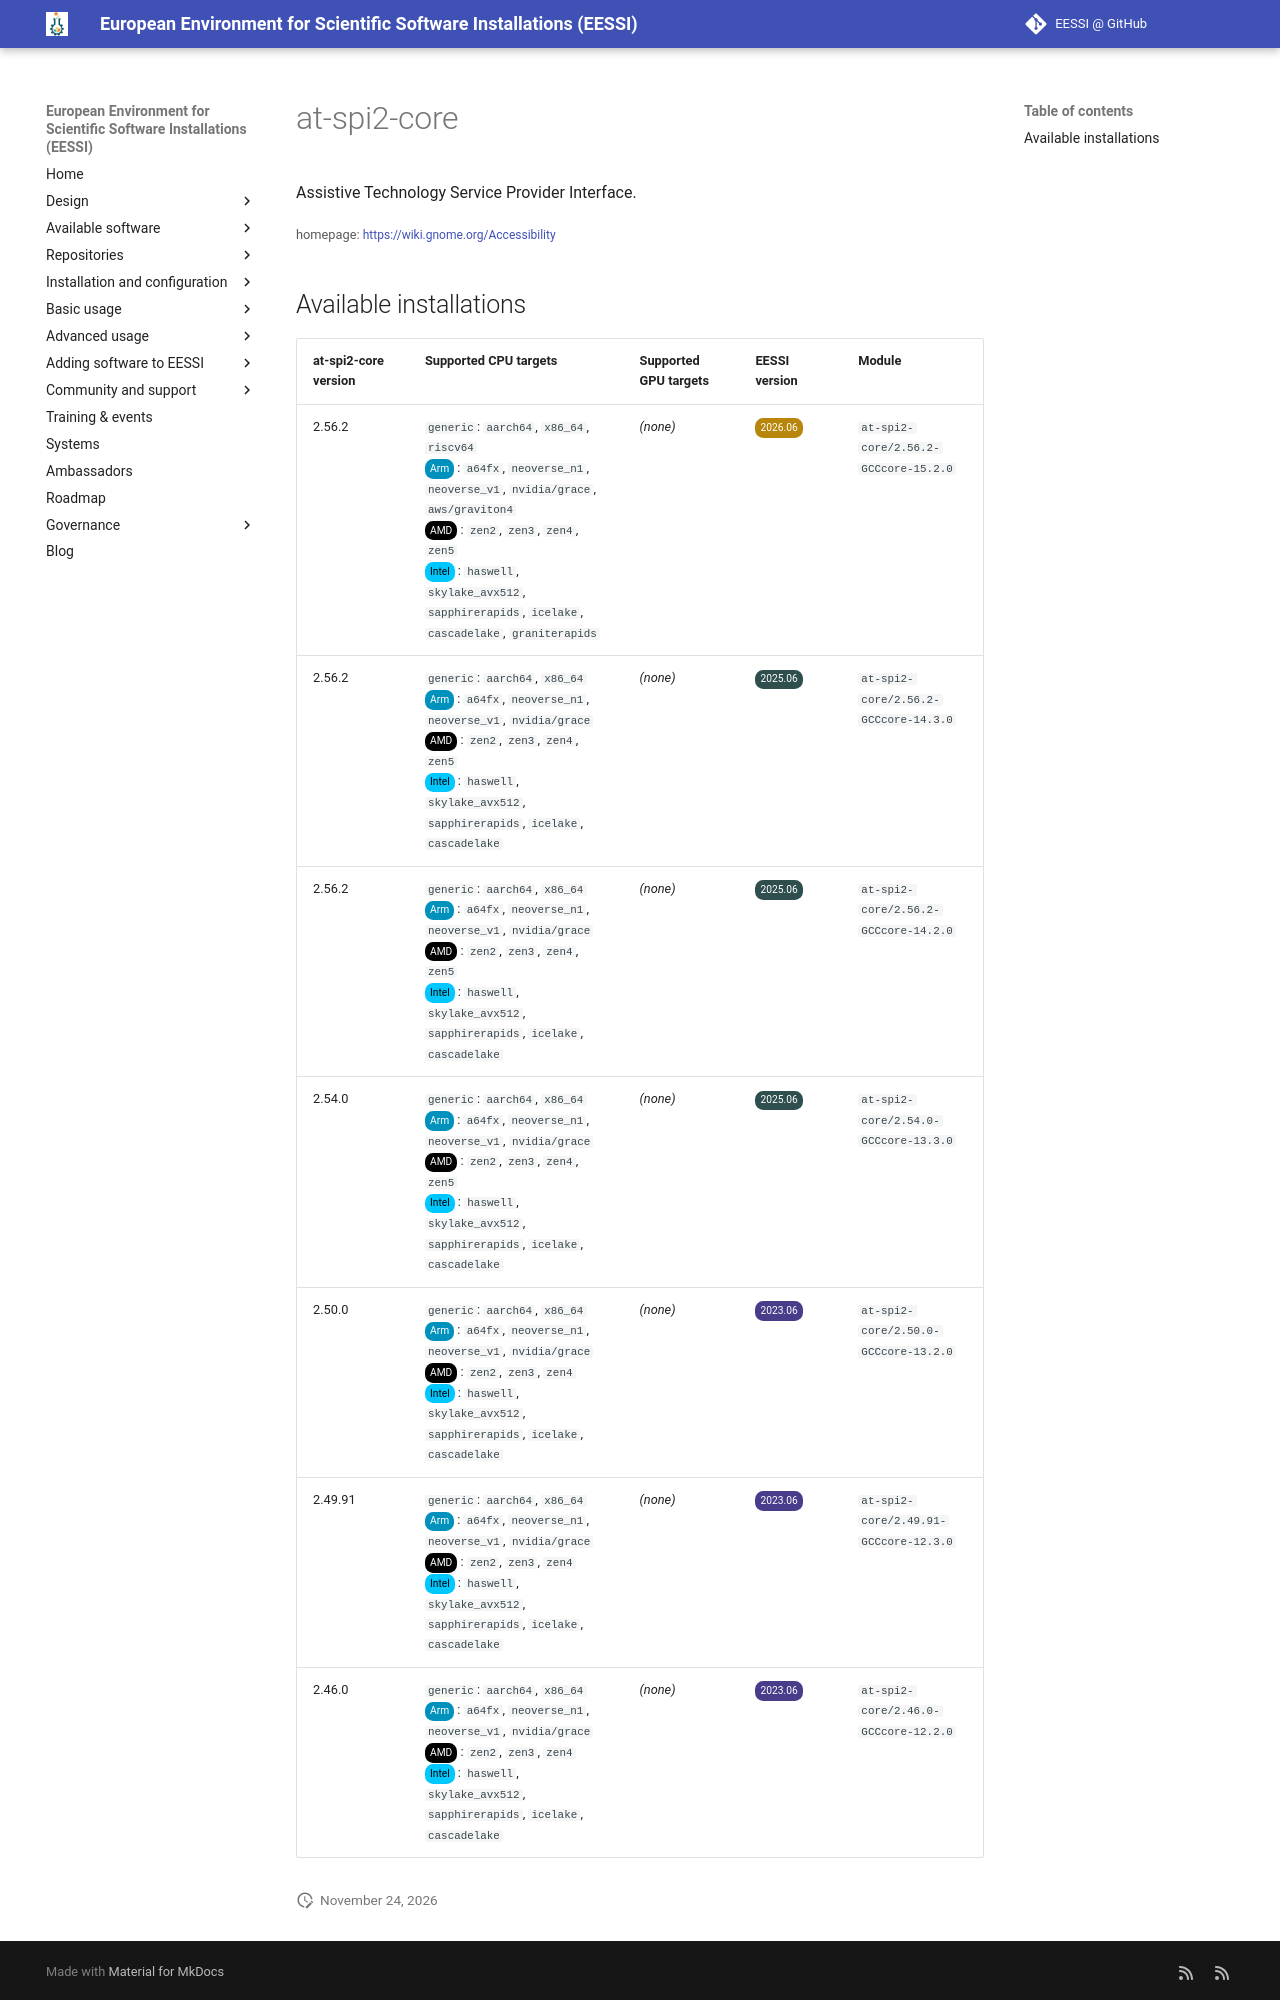

repository: EESSI/docs · page: available_software/detail/at-spi2-core/index.html · generator: mkdocs

---
json_ld:
  '@context': https://schema.org
  '@type': SoftwareApplication
  applicationCategory: DeveloperApplication
  description: "\n Assistive Technology Service Provider Interface.\n"
  license: Not confirmed
  name: at-spi2-core
  offers:
    '@type': Offer
    price: 0
  operatingSystem: LINUX
  review:
    '@type': Review
    author:
      '@type': Organization
      name: EESSI
    reviewBody: Application has been successfully made available on all architectures
      supported by EESSI
    reviewRating:
      '@type': Rating
      ratingValue: 5
  softwareRequirements: See https://www.eessi.io/docs/ for how to make EESSI available
    on your system
  softwareVersion: '[''2.56.2'', ''2.54.0'', ''2.50.0'', ''2.49.91'', ''2.46.0'']'
  url: https://wiki.gnome.org/Accessibility
---
# at-spi2-core



 Assistive Technology Service Provider Interface.


<small>homepage: </small><span class="software-link">[https://wiki.gnome.org/Accessibility](https://wiki.gnome.org/Accessibility)</span>
